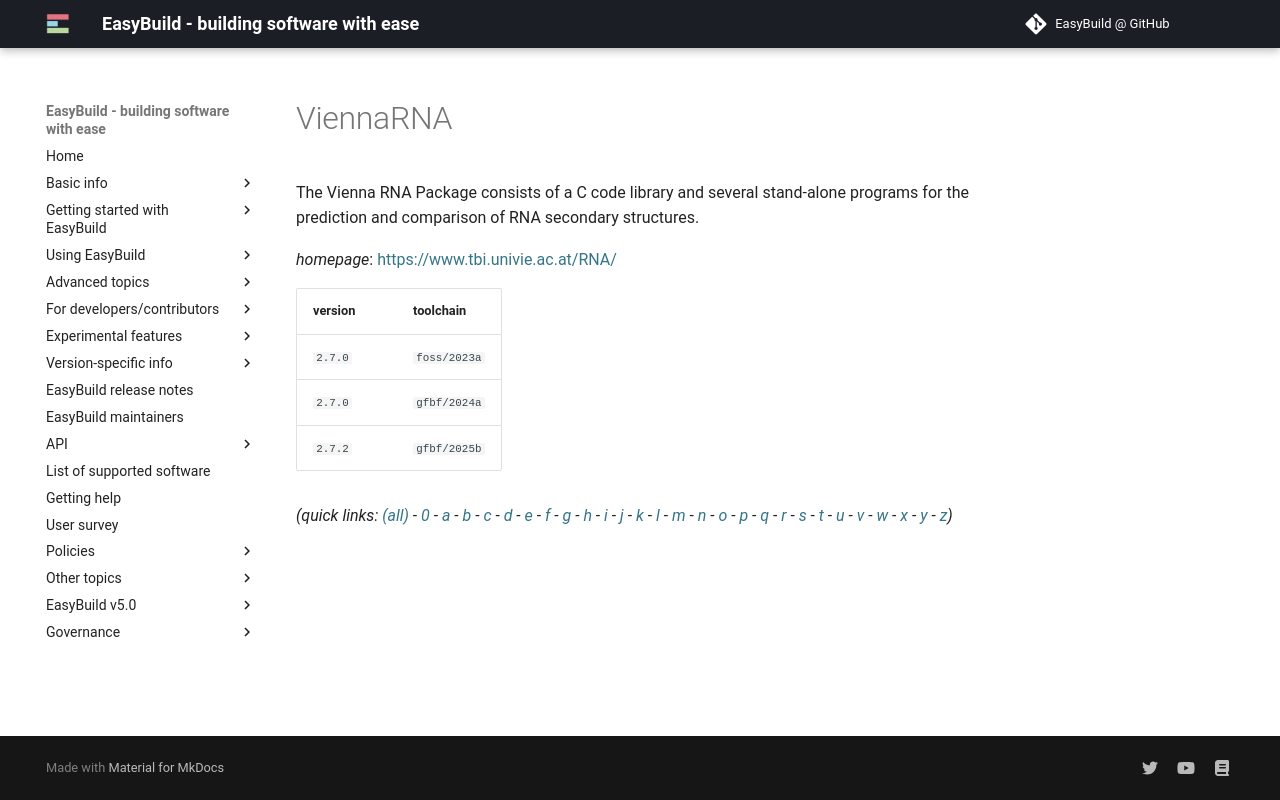

repository: easybuilders/easybuild-docs · page: version-specific/supported-software/v/ViennaRNA/index.html · generator: mkdocs

---
search:
  boost: 0.5
---
# ViennaRNA

The Vienna RNA Package consists of a C code library and several stand-alone programs for the prediction and comparison of RNA secondary structures.

*homepage*: <https://www.tbi.univie.ac.at/RNA/>

version | toolchain
--------|----------
``2.7.0`` | ``foss/2023a``
``2.7.0`` | ``gfbf/2024a``
``2.7.2`` | ``gfbf/2025b``


*(quick links: [(all)](../index.md) - [0](../0/index.md) - [a](../a/index.md) - [b](../b/index.md) - [c](../c/index.md) - [d](../d/index.md) - [e](../e/index.md) - [f](../f/index.md) - [g](../g/index.md) - [h](../h/index.md) - [i](../i/index.md) - [j](../j/index.md) - [k](../k/index.md) - [l](../l/index.md) - [m](../m/index.md) - [n](../n/index.md) - [o](../o/index.md) - [p](../p/index.md) - [q](../q/index.md) - [r](../r/index.md) - [s](../s/index.md) - [t](../t/index.md) - [u](../u/index.md) - [v](../v/index.md) - [w](../w/index.md) - [x](../x/index.md) - [y](../y/index.md) - [z](../z/index.md))*
